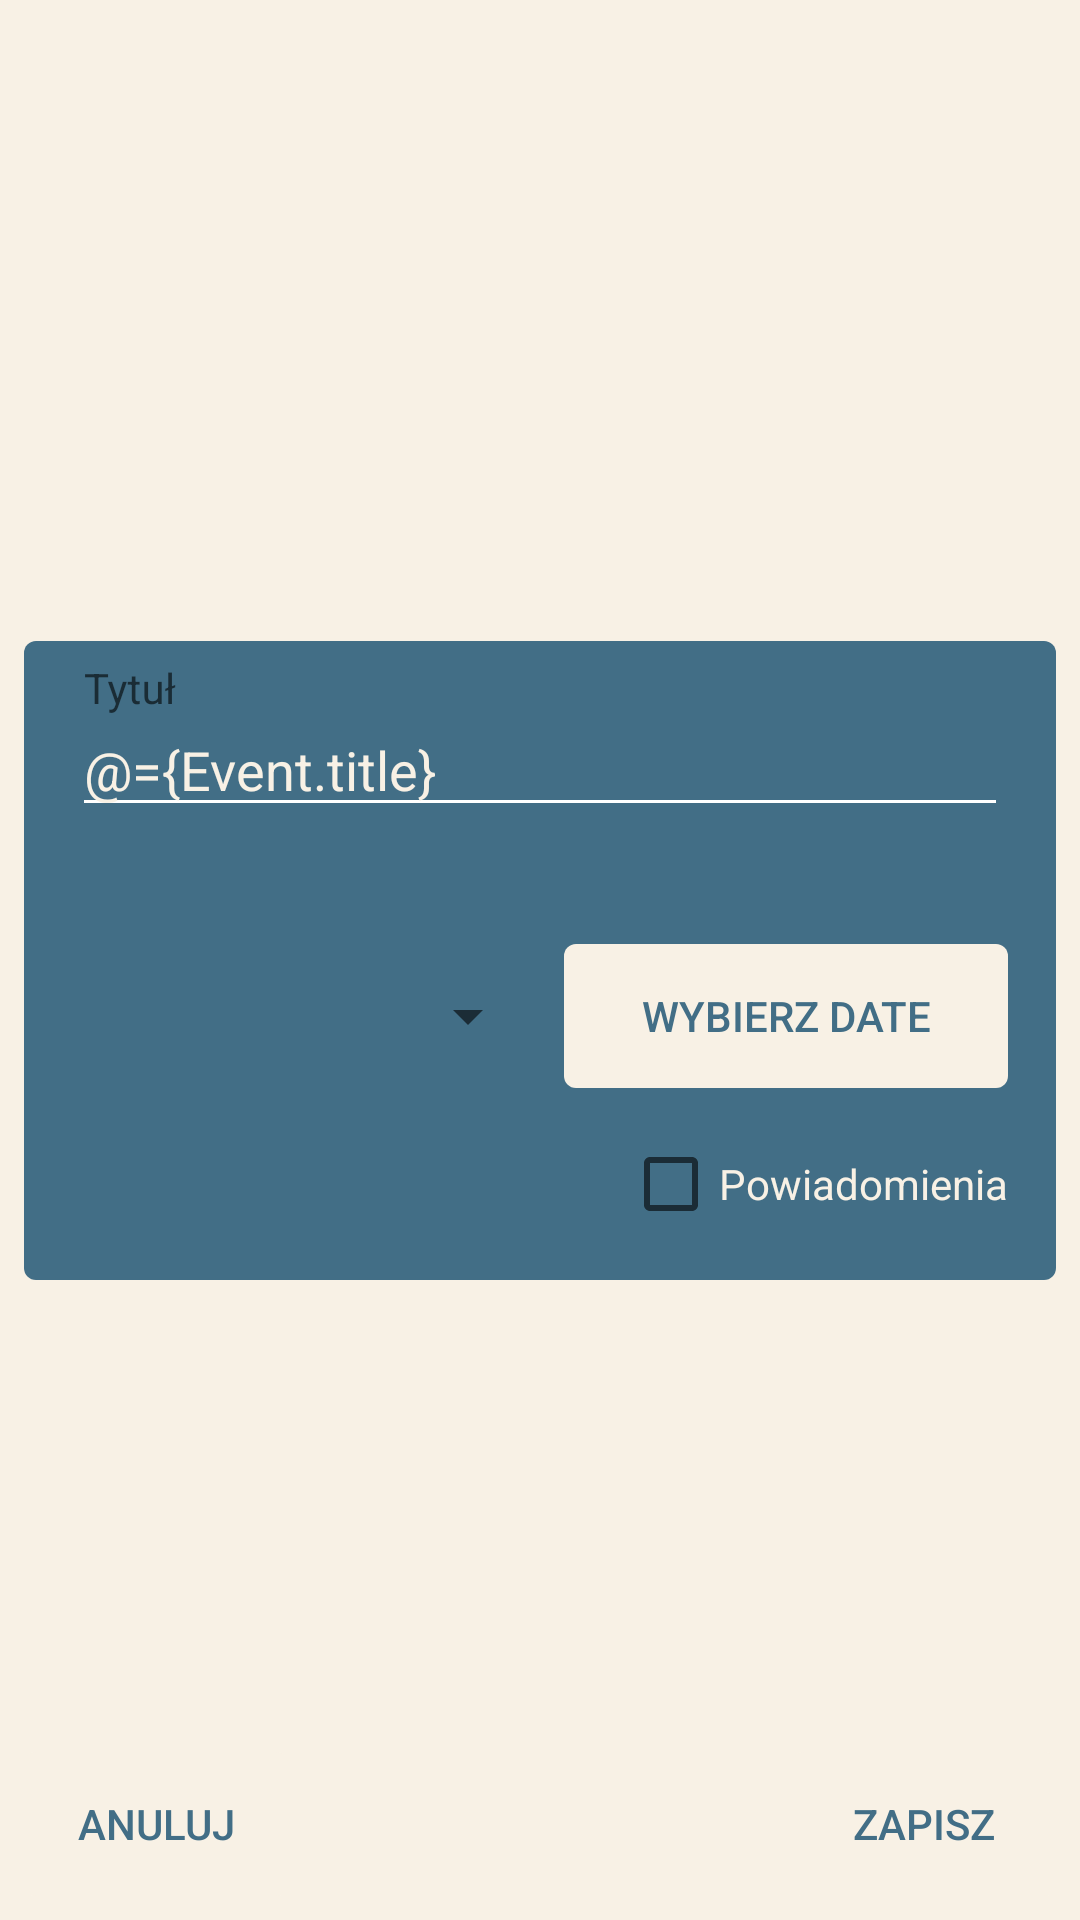

The Android layout XML behind this screen, and the referenced resources:
<!-- AndroidManifest.xml: application theme AppTheme -->
<!-- res/layout/activity_add_event.xml -->
<?xml version="1.0" encoding="utf-8"?>
<layout xmlns:android="http://schemas.android.com/apk/res/android"
    xmlns:app="http://schemas.android.com/apk/res-auto"
    xmlns:tools="http://schemas.android.com/tools">

    <data>
        <variable
            name="Event"
            type="com.rolnik.birthdayreminder.model.Event"/>
        <import type="com.rolnik.birthdayreminder.DataBindingAdapters"/>
    </data>

    <androidx.constraintlayout.widget.ConstraintLayout
        android:id="@+id/root"
        android:layout_width="match_parent"
        android:layout_height="match_parent"
        android:background="@color/bone"
        tools:context=".activities.AddEventActivity">

        <Button
            android:id="@+id/saveButton"
            android:layout_width="wrap_content"
            android:layout_height="wrap_content"
            android:layout_marginEnd="8dp"
            android:layout_marginBottom="8dp"
            android:background="@drawable/rounded_rectangle"
            android:backgroundTint="@color/bone"
            android:text="@string/save"
            android:textColor="@color/steelBlue"
            android:onClick="save"
            app:layout_constraintBottom_toBottomOf="parent"
            app:layout_constraintEnd_toEndOf="parent" />

        <Button
            android:id="@+id/cancelButton"
            android:layout_width="wrap_content"
            android:layout_height="wrap_content"
            android:layout_marginStart="8dp"
            android:layout_marginBottom="8dp"
            android:background="@drawable/rounded_rectangle"
            android:backgroundTint="@color/bone"
            android:text="@string/cancel"
            android:textColor="@color/steelBlue"
            android:onClick="cancel"
            app:layout_constraintBottom_toBottomOf="parent"
            app:layout_constraintStart_toStartOf="parent" />

        <LinearLayout
            android:id="@+id/eventRoot"
            android:layout_width="match_parent"
            android:layout_height="wrap_content"
            android:layout_marginStart="8dp"
            android:layout_marginTop="8dp"
            android:layout_marginEnd="8dp"
            android:layout_marginBottom="8dp"
            android:background="@drawable/rounded_rectangle"
            android:backgroundTint="@color/steelBlue"
            android:orientation="vertical"
            android:padding="8dp"
            android:onClick="cancel"
            app:layout_constraintBottom_toBottomOf="parent"
            app:layout_constraintEnd_toEndOf="parent"
            app:layout_constraintStart_toStartOf="parent"
            app:layout_constraintTop_toTopOf="parent">

            <com.google.android.material.textfield.TextInputLayout
                android:id="@+id/textInputLayout"
                android:layout_width="match_parent"
                android:layout_height="wrap_content"
                android:hint="@string/title"
                app:errorEnabled="true"
                app:hintTextAppearance="@style/MyHintText"
                app:errorTextAppearance="@style/MyErrorText">

                <EditText
                    android:id="@+id/eventTitle"
                    android:layout_width="match_parent"
                    android:layout_height="wrap_content"
                    android:layout_margin="8dp"
                    android:ems="10"
                    android:hint="@string/title"
                    android:inputType="textMultiLine"
                    android:textColor="@color/bone"
                    android:theme="@style/MyEditText"
                    android:text="@={Event.title}"
                    tools:ignore="Autofill,LabelFor" />
            </com.google.android.material.textfield.TextInputLayout>

            <LinearLayout
                android:layout_width="match_parent"
                android:layout_height="wrap_content"
                android:orientation="horizontal"
                android:layout_margin="8dp"
                android:weightSum="2">

                <Spinner
                    android:id="@+id/eventType"
                    android:layout_width="0dp"
                    android:layout_height="wrap_content"
                    android:layout_margin="8dp"
                    android:layout_gravity="center"
                    android:layout_weight="1"
                    app:selectedValue="@={Event.eventType}"/>
                <Button
                    android:layout_width="0dp"
                    android:layout_height="wrap_content"
                    android:layout_gravity="center"
                    android:layout_weight="1"
                    android:background="@drawable/rounded_rectangle"
                    android:backgroundTint="@color/bone"
                    android:onClick="showDatePicker"
                    android:padding="8dp"
                    android:text="@string/showDate"
                    android:textColor="@color/steelBlue" />
            </LinearLayout>

            <CheckBox
                android:layout_width="wrap_content"
                android:layout_height="wrap_content"
                android:layout_gravity="end"
                android:layout_margin="8dp"
                android:switchPadding="8dp"
                android:text="@string/notifications"
                android:textColor="@color/bone"/>
        </LinearLayout>

    </androidx.constraintlayout.widget.ConstraintLayout>
</layout>
<!-- resources referenced by this layout -->
<resources>
  <color name="bone">#F8F1E5</color>
  <color name="steelBlue">#426E86</color>
  <!-- drawable rounded_rectangle (drawable) -->
  <?xml version="1.0" encoding="utf-8"?>
  <shape xmlns:android="http://schemas.android.com/apk/res/android"
      android:shape="rectangle" >
      <corners
          android:radius="4dp"/>
  </shape>
  <string name="cancel">Anuluj</string>
  <string name="notifications">Powiadomienia</string>
  <string name="save">Zapisz</string>
  <string name="showDate">Wybierz date</string>
  <string name="title">Tytuł</string>
  <style name="MyEditText" parent="Theme.AppCompat.Light">
          <item name="colorControlNormal">@android:color/white</item>
          <item name="colorControlActivated">@color/bone</item>
      </style>
  <style name="MyErrorText" parent="TextAppearance.AppCompat.Small">
          <item name="android:textColor">@android:color/holo_red_light</item>
      </style>
  <style name="MyHintText" parent="TextAppearance.AppCompat.Small">
          <item name="android:textColor">@color/bone</item>
      </style>
  <style name="AppTheme" parent="Theme.AppCompat.Light.NoActionBar">
          
          <item name="colorPrimary">@color/bone</item>
          <item name="colorPrimaryDark">@color/steelBlue</item>
          <item name="colorAccent">@color/coal</item>
      </style>
  <color name="coal">#2F3131</color>
</resources>
